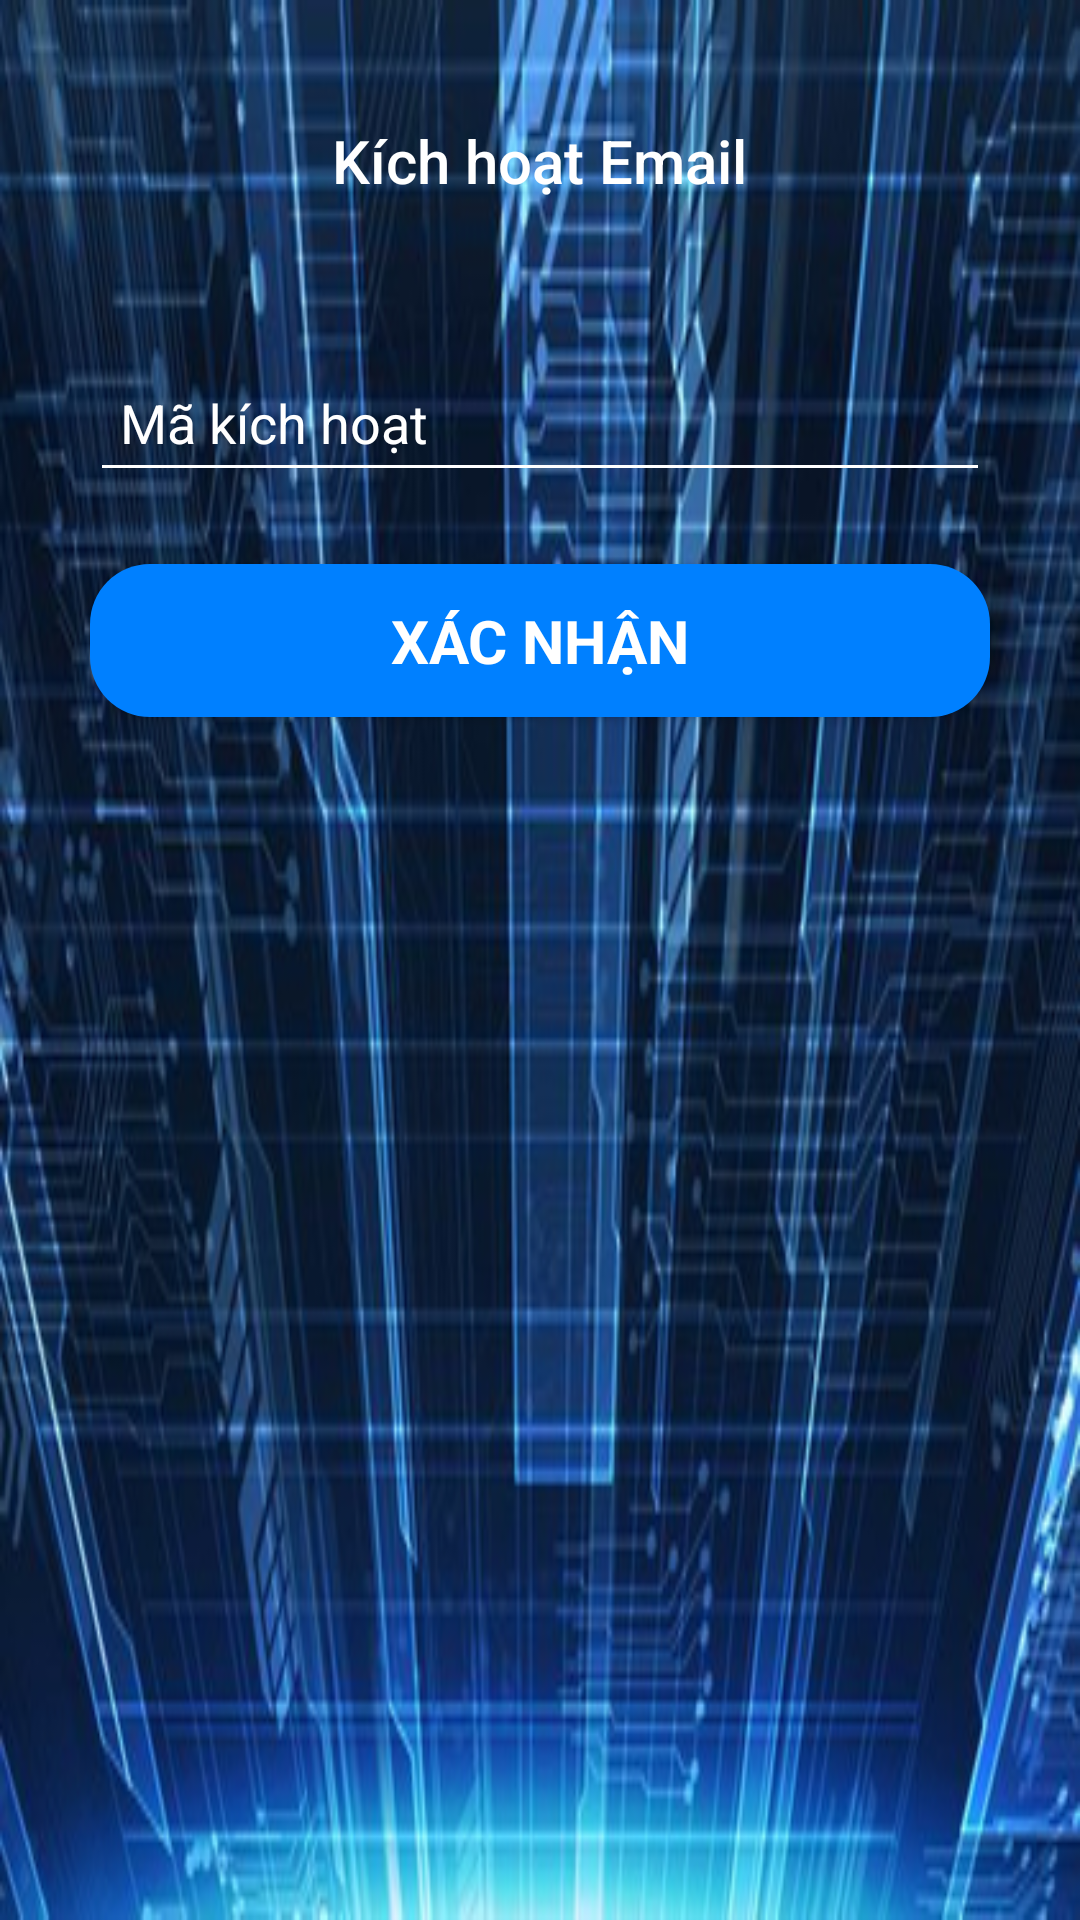

The Android layout XML behind this screen, and the referenced resources:
<!-- AndroidManifest.xml: application theme AppTheme -->
<!-- res/layout/activity_active_account.xml -->
<?xml version="1.0" encoding="utf-8"?>
<RelativeLayout xmlns:android="http://schemas.android.com/apk/res/android"
    xmlns:app="http://schemas.android.com/apk/res-auto"
    xmlns:tools="http://schemas.android.com/tools"
    android:layout_width="match_parent"
    android:layout_height="match_parent">
    <LinearLayout
        android:layout_width="match_parent"
        android:layout_height="match_parent"
        android:background="@drawable/regis_bg"
        />
    <LinearLayout
        android:layout_width="match_parent"
        android:layout_height="match_parent"
        android:alpha="0.9"
        />
    <ScrollView xmlns:android="http://schemas.android.com/apk/res/android"
        android:id="@+id/scrollView1"
        android:layout_width="fill_parent"
        android:layout_height="fill_parent"
        android:fillViewport="true" >
        <LinearLayout
            android:orientation="vertical"
            android:layout_width="match_parent"
            android:layout_height="wrap_content"
            android:paddingTop="0dp"
            android:paddingLeft="10dp"
            android:paddingRight="10dp">
            <TextView
                android:layout_width="wrap_content"
                android:layout_height="wrap_content"
                android:text="Kích hoạt Email"
                android:textSize="20dp"
                android:textColor="#fff"
                android:fontFamily="sans-serif-medium"
                android:layout_centerHorizontal="true"
                android:layout_marginTop="40dp"
                android:id="@+id/loginText"
                android:layout_marginBottom="20dp"
                android:layout_gravity="center_horizontal"

                />



            <com.google.android.material.textfield.TextInputLayout
                android:layout_width="match_parent"
                android:layout_height="wrap_content"
                app:hintTextAppearance="@style/TextAppearance.App.TextInputLayout"
                android:layout_marginTop="20dp"
                android:layout_marginLeft="20dp"
                android:layout_marginRight="20dp"
                android:textColorHint="#ffff"
                android:theme="@style/EditTextStyle"
                android:id="@+id/xacnhanLayout2"
                >
                <com.google.android.material.textfield.TextInputEditText
                    android:layout_width="match_parent"
                    android:layout_height="wrap_content"
                    android:drawableEnd="@drawable/registerscreen_ic_lock_24dp"
                    android:textColorHint="@color/white"
                    android:textColor="@color/white"
                    android:drawableRight="@drawable/registerscreen_ic_lock_24dp"
                    android:hint="Mã kích hoạt"
                    android:padding="10dp"
                    android:id="@+id/activeToken"
                    />
            </com.google.android.material.textfield.TextInputLayout>
            <androidx.appcompat.widget.AppCompatButton
                android:id="@+id/XacnhanBtn"
                android:layout_width="fill_parent"
                android:layout_height="wrap_content"
                android:layout_marginTop="24dp"
                android:layout_marginBottom="24dp"
                android:layout_marginLeft="20dp"
                android:layout_marginRight="20dp"
                android:padding="12dp"

                android:background="@drawable/custom_btn"
                android:textColor="#FFFFFF"
                android:textStyle="bold"
                android:fontFamily=""
                android:textSize="20dp"
                android:text="Xác nhận"/>

        </LinearLayout>
    </ScrollView>

</RelativeLayout>
<!-- resources referenced by this layout -->
<resources>
  <color name="white">#FFFFFF</color>
  <!-- drawable custom_btn (drawable) -->
  <?xml version="1.0" encoding="utf-8"?>
  <shape xmlns:android="http://schemas.android.com/apk/res/android" android:shape="rectangle">
      <solid android:color="#0080FF"/>
      <corners android:radius="20dp"/>
  
  </shape>
  <!-- drawable regis_bg: jpg bitmap (drawable-hdpi, 46941 bytes) -->
  <style name="EditTextStyle">
          <item name="android:colorControlNormal">#ffffff</item>
          <item name="android:colorControlActivated">#ffffff</item>
          <item name="android:colorControlHighlight">#ffffff</item>
          <item name="android:colorAccent">#ffffff</item>
          <item name="android:textColorHint">#ffffff</item>
      </style>
  <style name="TextAppearance.App.TextInputLayout" parent="@android:style/TextAppearance">
          <item name="android:textColor">@color/white</item>
          <item name="android:textSize">14sp</item>
      </style>
  <style name="AppTheme" parent="Theme.AppCompat.Light.DarkActionBar">
          
          <item name="colorPrimary">@color/colorPrimary</item>
          <item name="colorPrimaryDark">@color/colorPrimaryDark</item>
          <item name="colorAccent">@color/colorAccent</item>
          <item name="windowActionBar">false</item>
          <item name="windowNoTitle">true</item>
      </style>
  <color name="colorPrimary">#191A1A</color>
  <color name="colorPrimaryDark">#00574B</color>
  <color name="colorAccent">#D81B60</color>
</resources>
